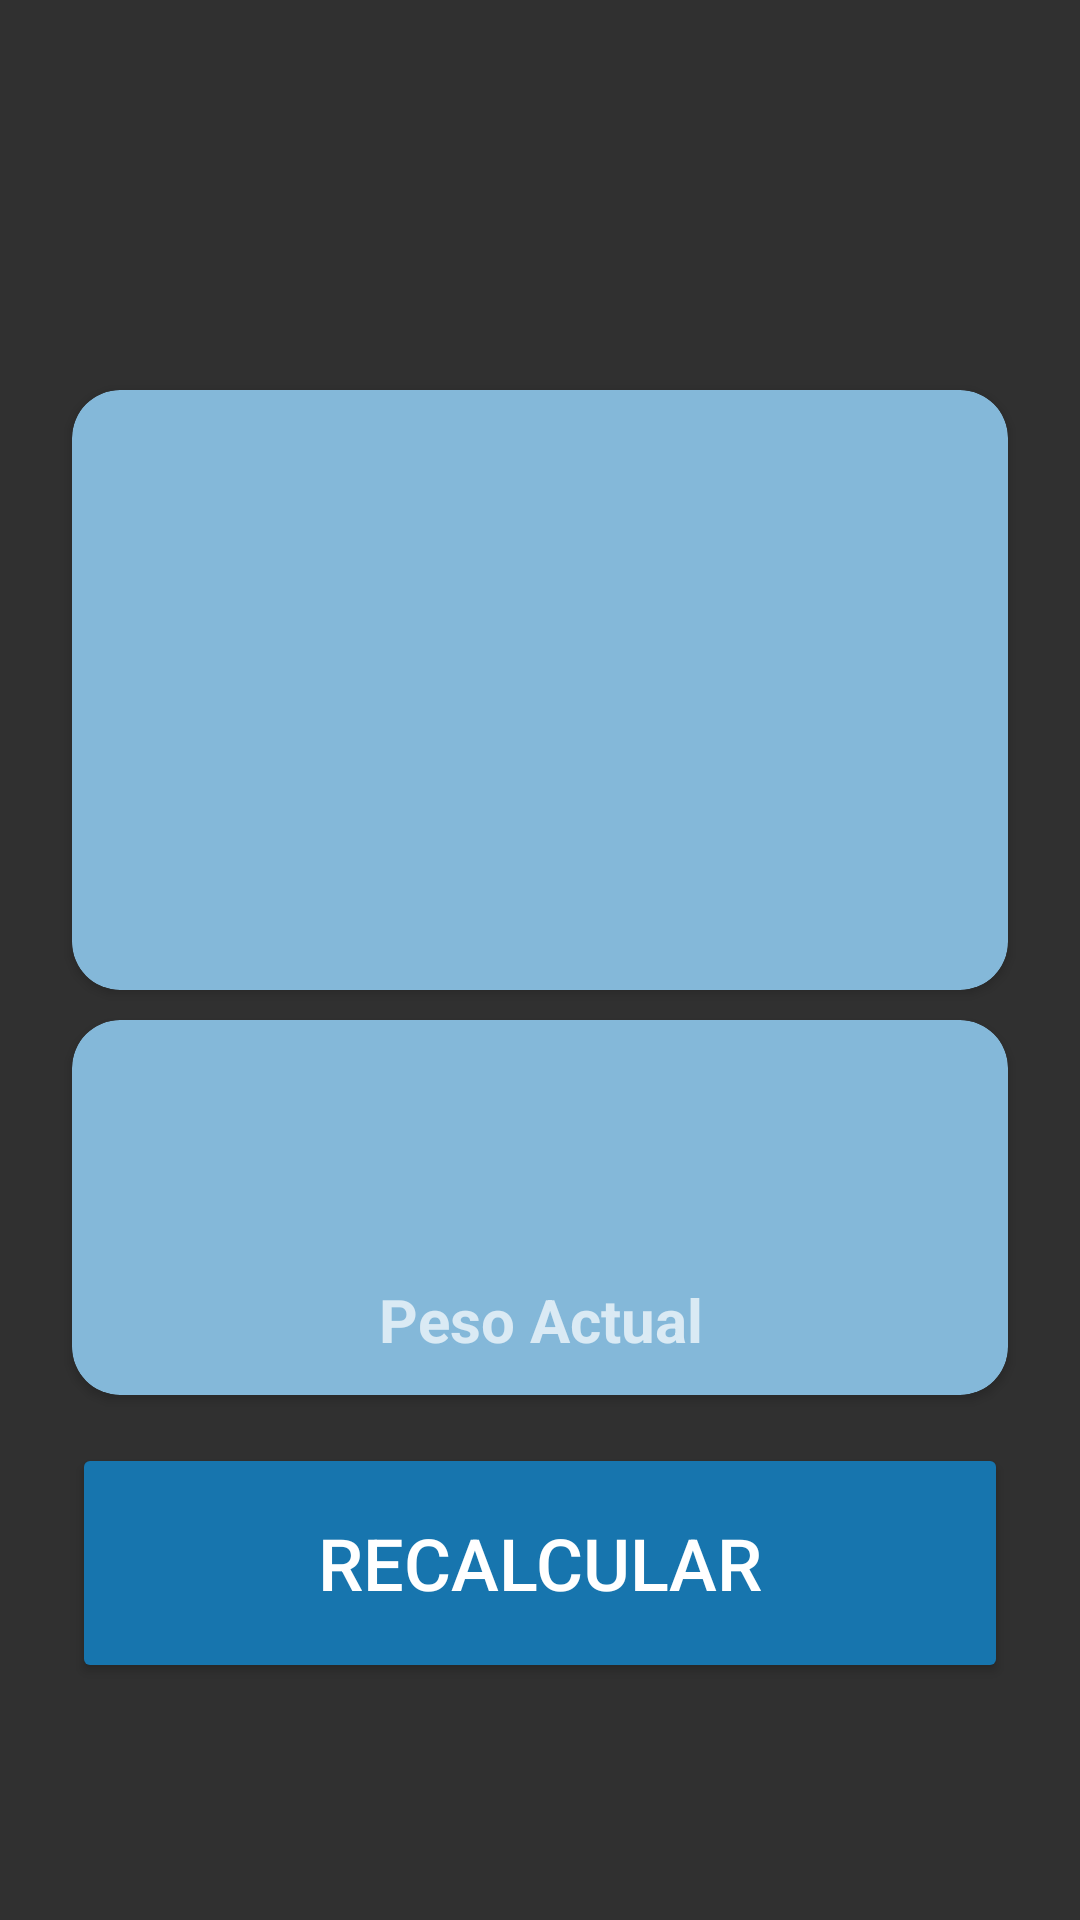

The Android layout XML behind this screen, and the referenced resources:
<!-- AndroidManifest.xml: application theme Theme.AppCompat -->
<!-- res/layout/fragment_progreso.xml -->
<?xml version="1.0" encoding="utf-8"?>
<androidx.constraintlayout.widget.ConstraintLayout xmlns:android="http://schemas.android.com/apk/res/android"
    xmlns:app="http://schemas.android.com/apk/res-auto"
    xmlns:tools="http://schemas.android.com/tools"
    android:layout_width="match_parent"
    android:layout_height="match_parent"
    android:layout_weight="0">

    <androidx.cardview.widget.CardView
        android:id="@+id/Cardview"
        android:layout_width="0dp"
        android:layout_height="200dp"
        android:layout_marginStart="24dp"
        android:layout_marginTop="130dp"
        android:layout_marginEnd="24dp"
        app:cardBackgroundColor="#84B8D9"
        app:cardCornerRadius="16dp"
        app:layout_constraintEnd_toEndOf="parent"
        app:layout_constraintHorizontal_bias="0.0"
        app:layout_constraintStart_toStartOf="parent"
        app:layout_constraintTop_toTopOf="parent">

        <TextView
            android:id="@+id/tvIMC"
            android:layout_width="match_parent"
            android:layout_height="78dp"
            android:layout_gravity="center|start"
            android:layout_marginVertical="64dp"
            android:gravity="center"
            android:textColor="@color/white"
            android:textSize="60sp"
            android:textStyle="bold"
            tools:text="Normal" />

        <TextView
            android:id="@+id/tvResult"
            android:layout_width="match_parent"
            android:layout_height="60dp"
            android:layout_gravity="start|top"
            android:gravity="center"
            android:textSize="26sp"
            android:textStyle="bold"
            tools:text="Normal" />

        <TextView
            android:id="@+id/tvDescription"
            android:layout_width="324dp"
            android:layout_height="61dp"
            android:layout_gravity="bottom|center"
            android:gravity="center"
            android:textColor="@color/white"
            android:textSize="24sp"
            tools:text="Normal" />

    </androidx.cardview.widget.CardView>

    <androidx.cardview.widget.CardView
        android:id="@+id/Cardview2"
        android:layout_width="0dp"
        android:layout_height="125dp"
        android:layout_marginStart="24dp"
        android:layout_marginTop="10dp"
        android:layout_marginEnd="24dp"
        app:cardBackgroundColor="#84B8D9"
        app:cardCornerRadius="16dp"
        app:layout_constraintEnd_toEndOf="parent"
        app:layout_constraintStart_toStartOf="parent"
        app:layout_constraintTop_toBottomOf="@+id/Cardview">

        <TextView
            android:id="@+id/tvWeightChange"
            android:layout_width="match_parent"
            android:layout_height="wrap_content"
            android:gravity="center"
            android:textColor="@color/black"
            android:textSize="18sp" />

        <TextView
            android:id="@+id/tvUnicoPeso"
            android:layout_width="match_parent"
            android:layout_height="wrap_content"
            android:textAlignment="center"
            android:textAllCaps="false"
            android:textSize="60sp"
            android:textStyle="bold" />

        <TextView
            android:id="@+id/textViewUnicoPeso"
            android:layout_width="match_parent"
            android:layout_height="50dp"
            android:layout_gravity="bottom"
            android:gravity="center"
            android:text="Peso Actual"
            android:textAlignment="center"
            android:textSize="20sp"
            android:textStyle="bold" />

        <LinearLayout
            android:layout_width="match_parent"
            android:layout_height="wrap_content"
            android:orientation="horizontal">

            <TextView
                android:id="@+id/tvPesoAnterior"
                android:layout_width="0dp"
                android:layout_height="125dp"
                android:layout_weight="1"
                android:gravity="center"
                android:textAlignment="center"
                android:textSize="60sp" />

            <TextView
                android:id="@+id/tvPesoActual"
                android:layout_width="0dp"
                android:layout_height="125dp"
                android:layout_weight="1"
                android:gravity="center"
                android:textAlignment="center"
                android:textSize="60sp"
                android:textStyle="bold" />

        </LinearLayout>

        <LinearLayout
            android:layout_width="match_parent"
            android:layout_height="wrap_content"
            android:gravity="bottom"
            android:orientation="horizontal">

            <TextView
                android:id="@+id/textViewanterior"
                android:layout_width="0dp"
                android:layout_height="50dp"
                android:layout_weight="1"
                android:text="Peso Anterior"
                android:textAlignment="center"
                android:textSize="20sp"
                android:visibility="invisible" />

            <TextView
                android:id="@+id/textViewactual"
                android:layout_width="0dp"
                android:layout_height="50dp"
                android:layout_weight="1"
                android:text="Peso Actual"
                android:textAlignment="center"
                android:textSize="20sp"
                android:textStyle="bold"
                android:visibility="invisible" />
        </LinearLayout>

    </androidx.cardview.widget.CardView>

    <Button
        android:id="@+id/btnRecalculate"
        android:layout_width="0dp"
        android:layout_height="80dp"
        android:layout_marginStart="24dp"
        android:layout_marginTop="16dp"
        android:layout_marginEnd="24dp"
        android:backgroundTint="#1775AE"
        android:text="ReCalcular"
        android:textSize="24sp"
        app:layout_constraintEnd_toEndOf="parent"
        app:layout_constraintHorizontal_bias="0.0"
        app:layout_constraintStart_toStartOf="parent"
        app:layout_constraintTop_toBottomOf="@+id/Cardview2" />

</androidx.constraintlayout.widget.ConstraintLayout>
<!-- resources referenced by this layout -->
<resources>
  <color name="black">#FF000000</color>
  <color name="white">#FFFFFFFF</color>
</resources>
